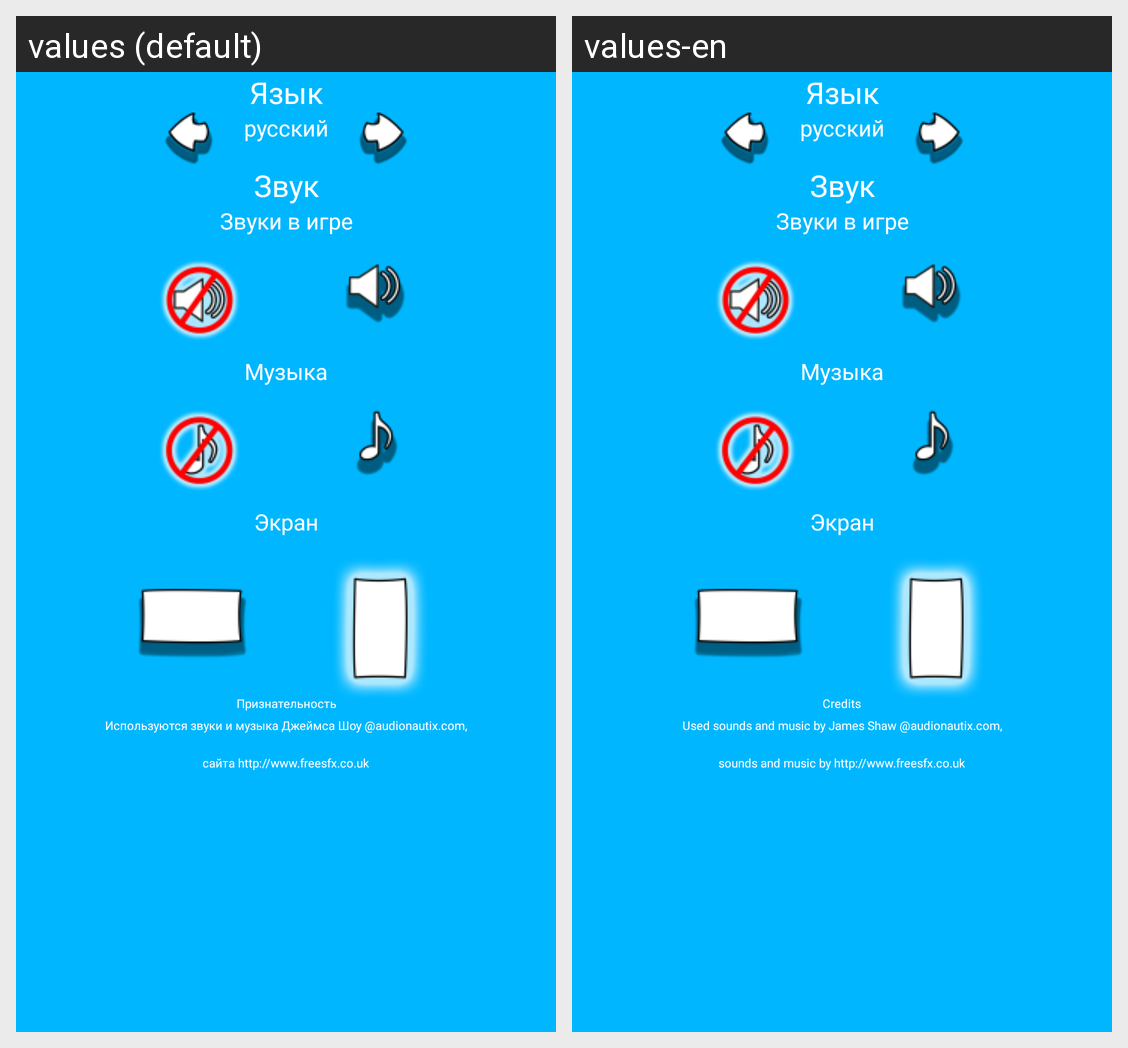

For this localized Android screen grid, give each drawn string resource with its value in every locale shown.
Android screen res/layout/setting.xml rendered under 2 locales, left to right: values (default), values-en. Device: Nexus 5 (rendered at 1080×1920; each locale shown at half size, 540×960, under a caption strip naming it); theme Theme.AppCompat.DayNight.NoActionBar.
Strings drawn on this screen, with the default value and each locale's value (text and hints the layout hard-codes, and strings that could not be matched under every locale, appear in the picture but are not listed):

credits1
  values: Признательность
  values-en: Credits

credits2
  values: Используются звуки и музыка Джеймса Шоу @audionautix.com,
  values-en: Used sounds and music by James Shaw @audionautix.com,

credits3
  values: сайта http://www.freesfx.co.uk
  values-en: sounds and music by http://www.freesfx.co.uk
